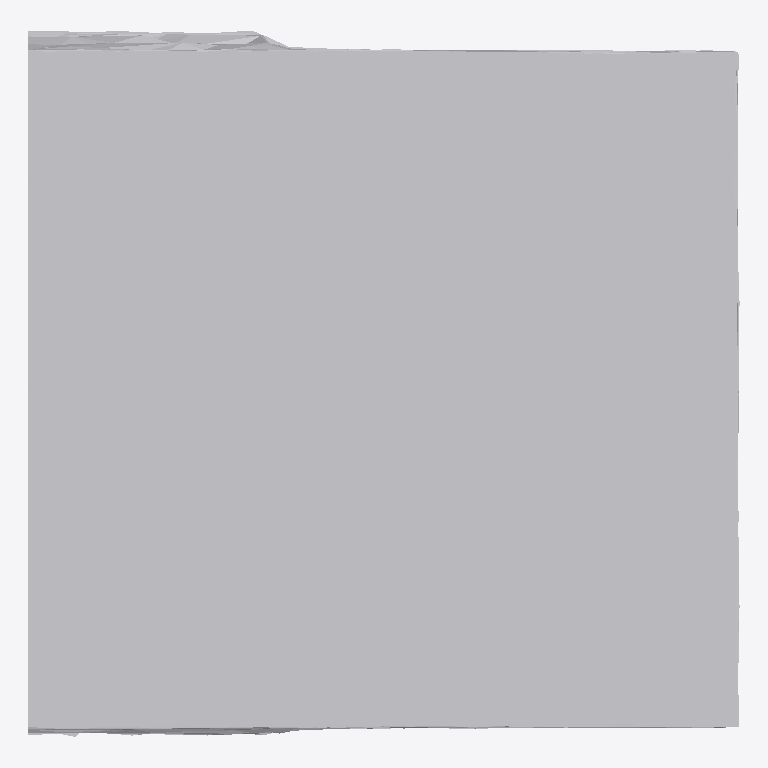
Plan cut of the same IFC building model at storey 'Ground Floor' (level 0.00 m, cut at 1.40 m), seen from above with north up, elements coloured by IFC class: 1 other element (light grey). No cut surface shows.
Extent 1.0 m × 1.0 m × 0.1 m (x, y, z). Storeys (1): Ground Floor at 0.00 m. Elements (1): 1 IfcFurniture.

HEADER;
FILE_DESCRIPTION(('ViewDefinition [CoordinationView]'),'2;1');
FILE_NAME('','2026-07-12T07:30:21',(''),(''),'IfcOpenShell 0.8.0','IfcOpenShell 0.8.0','');
FILE_SCHEMA(('IFC4'));
ENDSEC;
DATA;
#17=IFCPROJECT('0Bb0VJm4D3RwGuU7D4r466',#5,'Office Project',$,$,$,$,(#15),#10);
#20=IFCSITE('1pUdEVYwH1fg9EtDnZH9fg',#5,'Site',$,$,#19,$,$,.ELEMENT.,$,$,$,$,$);
#22=IFCBUILDING('24WzyNk1T6lOp2QTAwjFxe',#5,'Building',$,$,#21,$,$,.ELEMENT.,$,$,$);
#24=IFCBUILDINGSTOREY('34ygrzhCr3aeW8AmwX8i$U',#5,'Ground Floor',$,$,#23,$,$,.ELEMENT.,0.0);
#35=IFCFURNITURE('2LfOMWM5DA08W2546Jzqq0',#5,'list02_picture_frame',$,$,#34,#31,$,$);
ENDSEC;
